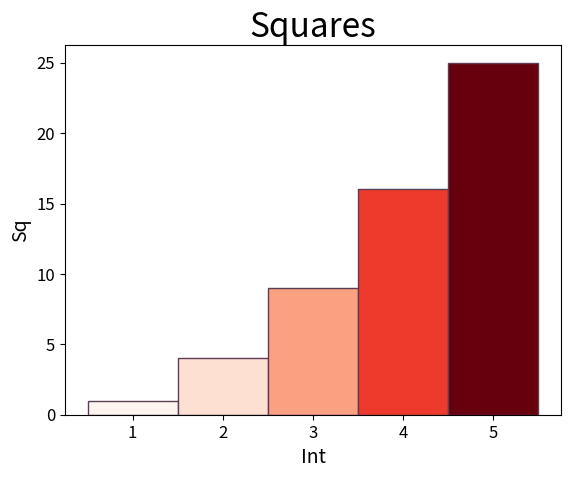

Write the Python code that produced this figure.
import pandas as pd
import json
import datetime as dt
import matplotlib as mpl
from matplotlib import pyplot as plt
from matplotlib import colors as clr

#TODO:
# -interact w database
# -seaborn instead of matplotlib?



def make_bar_plot(x_values,y_values,title,x_label, y_label):
    
    #normalize y_values and create colormap
    my_norm = clr.Normalize(vmin = min(y_values), vmax = max(y_values))
    my_cmap = mpl.cm.get_cmap('Reds') 
    plt.bar(x_values, y_values, width = 1, color = my_cmap(my_norm(y_values)), edgecolor= "#5F3B54")
    
    # Set chart title and label axes.
    plt.title(title, fontsize=24)
    plt.xlabel(x_label, fontsize=14)
    plt.ylabel(y_label, fontsize=14)
    
    # Set size of tick labels.
    plt.tick_params(axis='both', which='major', labelsize=12)
    
    plt.show()


def run():
    x_values = [1, 2, 3, 4, 5]
    y_values = [1, 4, 9, 16, 25]
    make_bar_plot(x_values, y_values, 'Squares', 'Int', 'Sq')
    
if __name__ == "__main__":
    run()